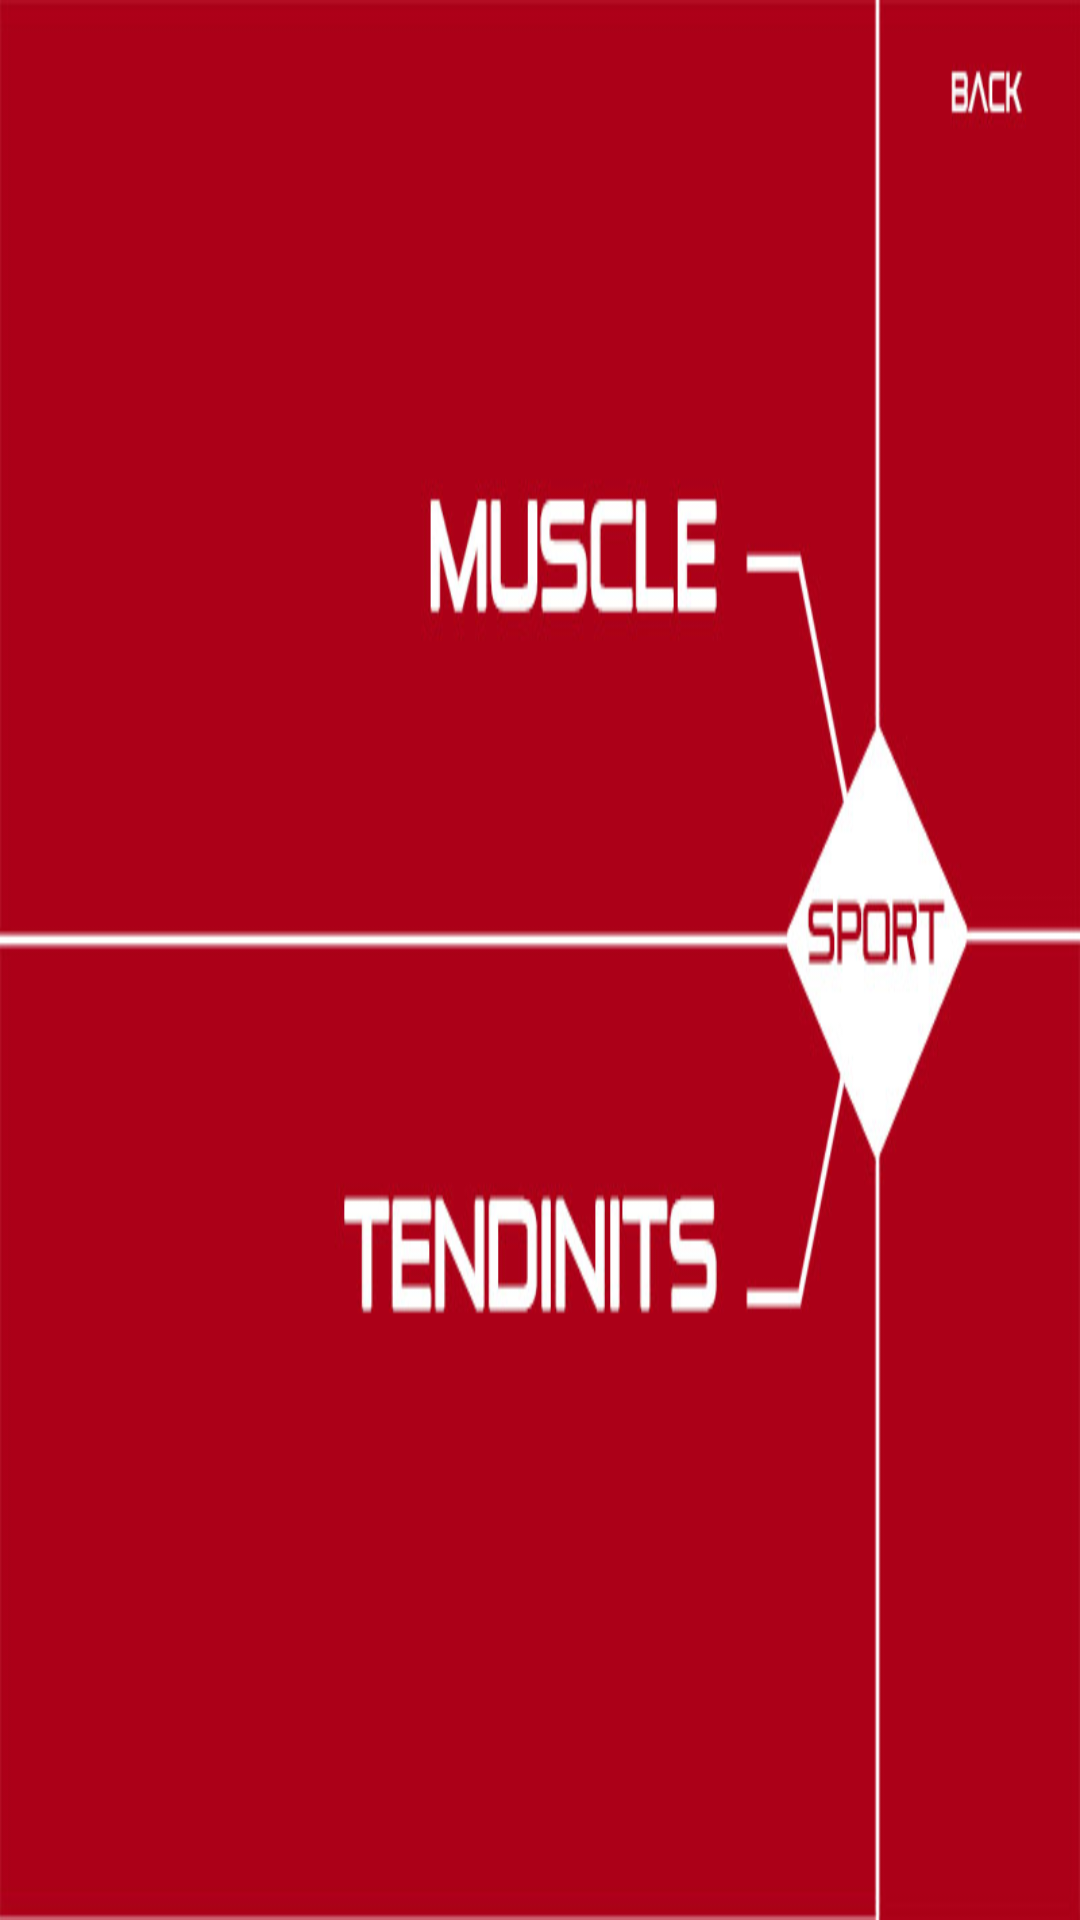

Reconstruct the res/layout file that produces this screen, plus the resources it refers to.
<!-- AndroidManifest.xml: application theme NoTitle -->
<!-- res/layout/sport.xml -->
<?xml version="1.0" encoding="utf-8"?>
<LinearLayout xmlns:android="http://schemas.android.com/apk/res/android"
    android:layout_width="match_parent"
    android:layout_height="match_parent"
    android:background="@drawable/sport"
    android:orientation="vertical" >

    <RelativeLayout
        android:layout_width="match_parent"
        android:layout_height="wrap_content" >

        <Button
            android:id="@+id/btn_sport_null1"
            android:layout_width="650dp"
            android:layout_height="96dp"
            android:alpha="0"
            android:text="Button" />

        <Button
            android:id="@+id/btn_sport_back"
            android:layout_width="150dp"
            android:layout_height="96dp"
            android:layout_alignParentRight="true"
            android:layout_alignParentTop="true"
            android:layout_toRightOf="@+id/btn_sport_null1"
            android:text="Button" 
            android:alpha="0"/>

    </RelativeLayout>

    <Button
        android:id="@+id/btn_sport_musdinic"
        android:layout_width="650dp"
        android:layout_height="96dp"
        android:alpha="0"
        android:text="Button" />
    <Button
        android:id="@+id/btn_sport_null3"
        android:layout_width="650dp"
        android:layout_height="96dp"
        android:alpha="0"
        android:text="Button" />
    <Button
        android:id="@+id/btn_sport_tendinic"
        android:layout_width="650dp"
        android:layout_height="96dp"
        android:alpha="0"
        android:text="Button" />

    <Button
        android:id="@+id/btn_sport_null2"
        android:layout_width="650dp"
        android:layout_height="96dp"
        android:alpha="0"
        android:text="Button" />


</LinearLayout>
<!-- resources referenced by this layout -->
<resources>
  <!-- drawable sport: jpg bitmap (drawable-mdpi, 55704 bytes) -->
</resources>
